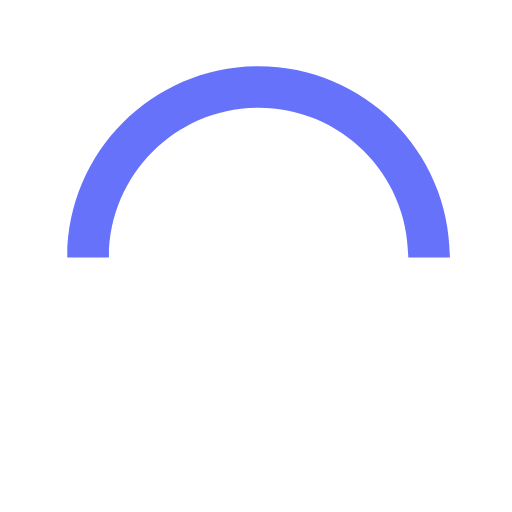
t = 0.00 s
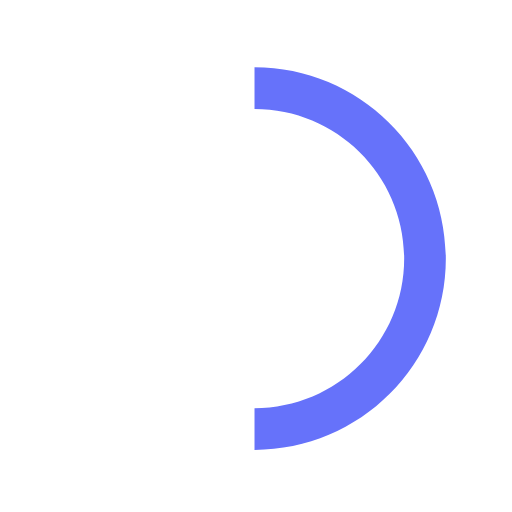
t = 0.38 s
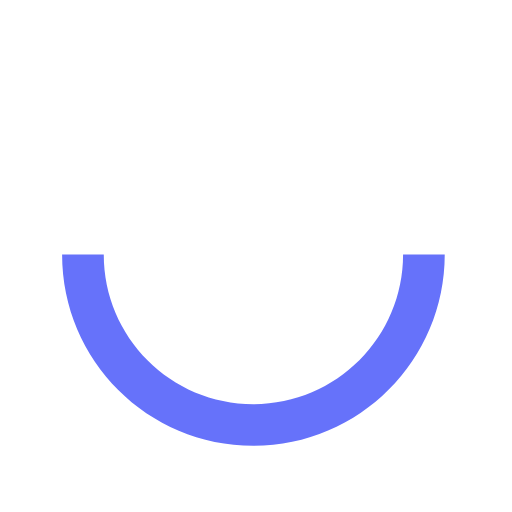
t = 0.75 s
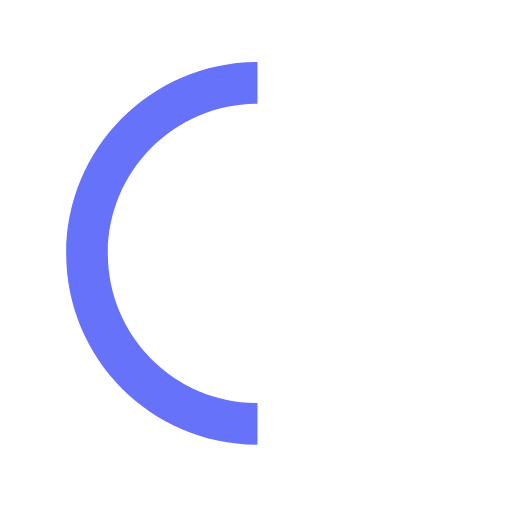
t = 1.13 s

The animated SVG that drew these frames (rendered in a browser with its animation timeline set to each time). Animation: 1 SMIL element (animateTransform=1); one cycle of 1.50 s, repeats indefinitely.

  <svg version="1.1" id="loader-1" xmlns="http://www.w3.org/2000/svg" xmlns:xlink="http://www.w3.org/1999/xlink" x="0px" y="0px"
     width="24px" height="24px" viewBox="0 0 50 50" style="enable-background:new 0 0 50 50;" xml:space="preserve">
  <path fill="#6672FA" d="M43.935,25.145c0-10.318-8.364-18.683-18.683-18.683c-10.318,0-18.683,8.365-18.683,18.683h4.068c0-8.071,6.543-14.615,14.615-14.615c8.072,0,14.615,6.543,14.615,14.615H43.935z">
    <animateTransform attributeType="xml"
      attributeName="transform"
      type="rotate"
      from="0 25 25"
      to="360 25 25"
      dur="1.5s"
      repeatCount="indefinite"/>
    </path>
  </svg>